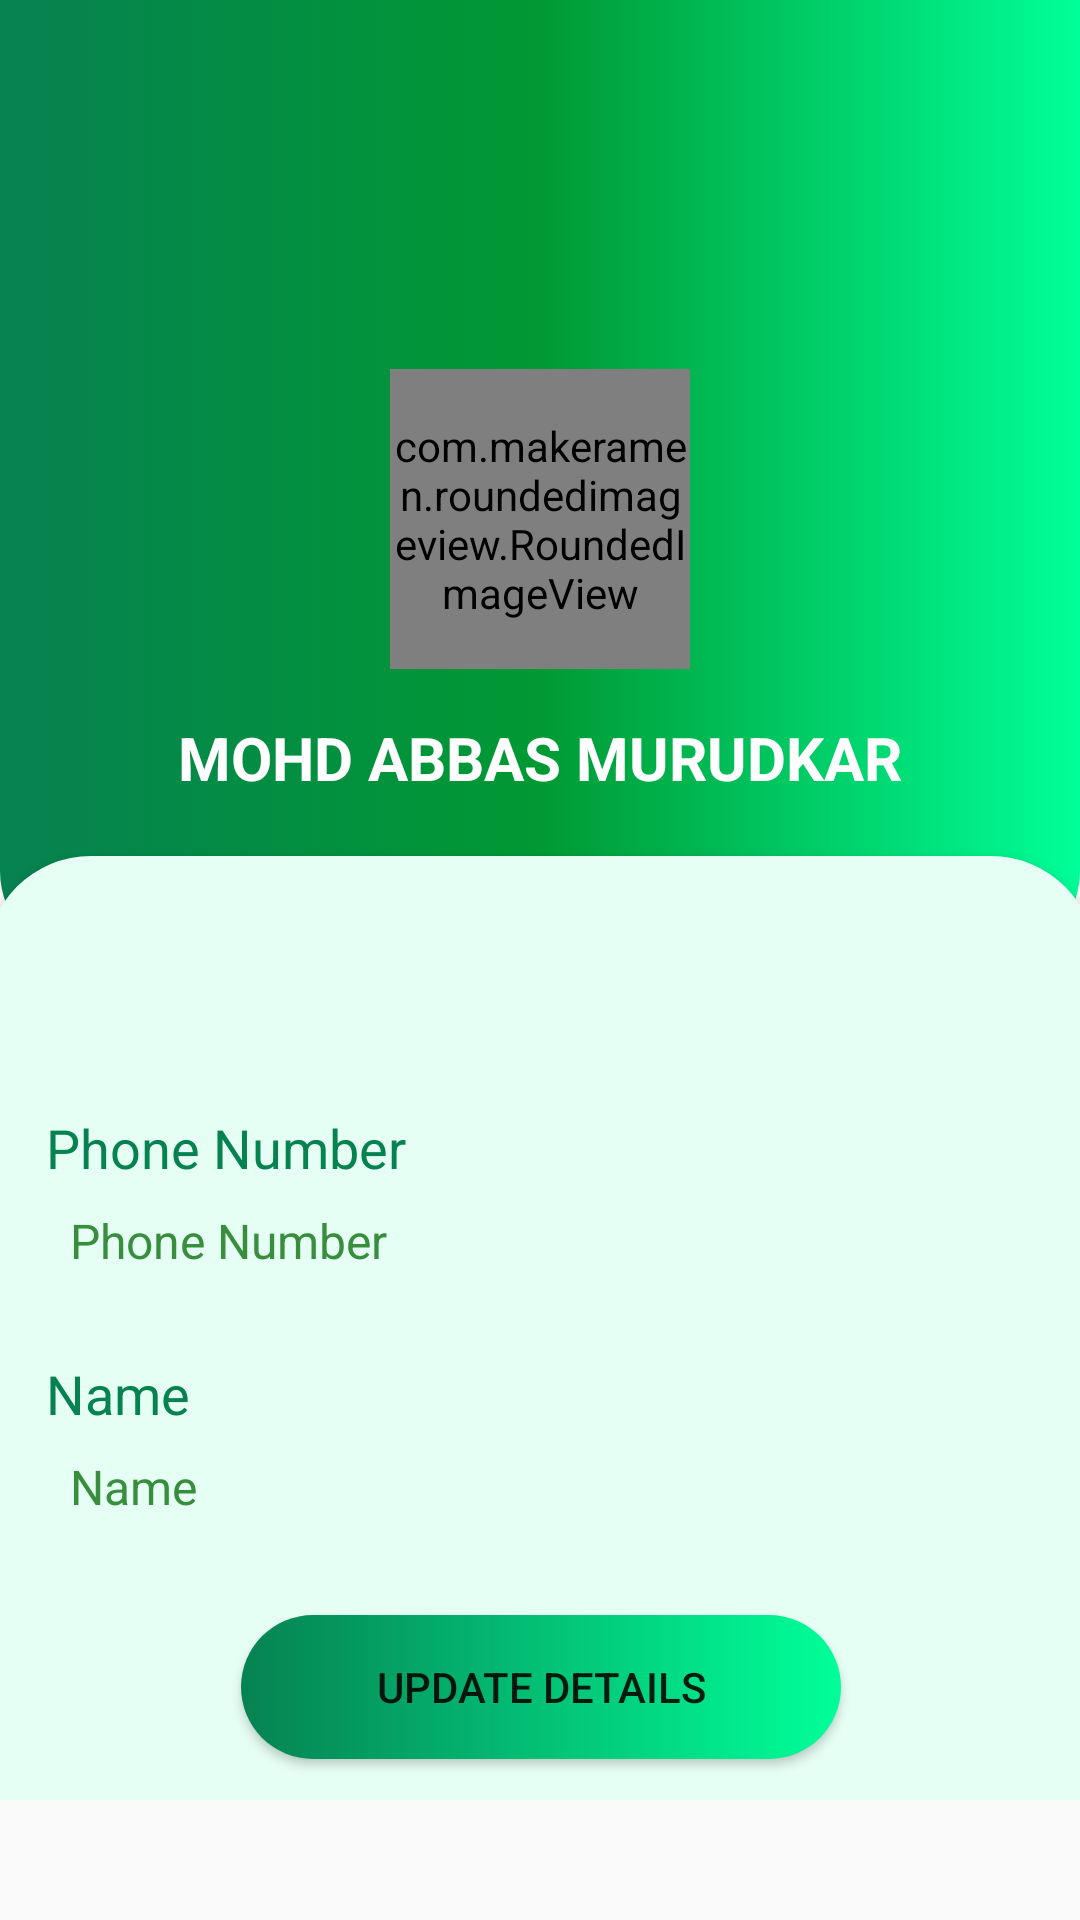

The Android layout XML behind this screen, and the referenced resources:
<!-- AndroidManifest.xml: application theme Theme.Project -->
<!-- res/layout/fragment_user_settings.xml -->
<?xml version="1.0" encoding="utf-8"?>
<androidx.constraintlayout.widget.ConstraintLayout xmlns:android="http://schemas.android.com/apk/res/android"
    xmlns:app="http://schemas.android.com/apk/res-auto"
    xmlns:tools="http://schemas.android.com/tools"
    android:layout_width="match_parent"
    android:layout_height="match_parent"
    tools:context=".UserSettingsFragment">

    <LinearLayout
        android:layout_width="match_parent"
        android:layout_height="wrap_content"
        android:layout_marginBottom="80dp"
        android:orientation="vertical"
        app:layout_constraintBottom_toBottomOf="parent"
        app:layout_constraintEnd_toEndOf="parent"
        app:layout_constraintStart_toStartOf="parent"
        app:layout_constraintTop_toTopOf="parent">

        <androidx.constraintlayout.widget.ConstraintLayout
            android:layout_width="match_parent"
            android:layout_height="match_parent">

            <View
                android:id="@+id/view3"
                android:layout_width="wrap_content"
                android:layout_height="360dp"
                android:background="@drawable/top_backgrounduser"
                app:layout_constraintEnd_toEndOf="parent"
                app:layout_constraintHorizontal_bias="0.0"
                app:layout_constraintStart_toStartOf="parent"
                app:layout_constraintTop_toTopOf="parent"
                app:riv_oval="true" />


            <com.makeramen.roundedimageview.RoundedImageView
                android:id="@+id/imageView3"
                android:layout_width="100dp"
                android:layout_height="100dp"
                android:layout_marginBottom="10dp"
                android:scaleType="centerCrop"
                android:src="@drawable/chatuser"
                app:layout_constraintBottom_toBottomOf="parent"
                app:layout_constraintEnd_toEndOf="@id/view3"
                app:layout_constraintStart_toStartOf="@id/view3"
                app:layout_constraintTop_toTopOf="@id/view3"
                app:layout_constraintVertical_bias="0.307"
                app:riv_oval="true" />
            <TextView
                android:id="@+id/textView6"
                android:layout_width="wrap_content"
                android:layout_height="wrap_content"
                android:layout_marginTop="16dp"
                android:text="MOHD ABBAS MURUDKAR"
                android:textColor="@color/white"
                android:textSize="20sp"
                android:textStyle="bold"
                app:layout_constraintEnd_toEndOf="@+id/imageView3"
                app:layout_constraintStart_toStartOf="@+id/imageView3"
                app:layout_constraintTop_toBottomOf="@+id/imageView3" />

            <LinearLayout
                android:layout_width="370dp"
                android:layout_height="350dp"
                android:layout_marginStart="20dp"
                android:layout_marginEnd="20dp"
                android:background="@drawable/grey_background"
                android:elevation="3dp"
                android:orientation="vertical"
                app:layout_constraintBottom_toBottomOf="parent"
                app:layout_constraintEnd_toEndOf="parent"
                app:layout_constraintStart_toStartOf="parent"
                app:layout_constraintTop_toBottomOf="@+id/view3">

                <androidx.constraintlayout.widget.ConstraintLayout
                    android:layout_width="match_parent"
                    android:layout_height="match_parent"
                    android:padding="20dp">

                    <LinearLayout
                        android:id="@+id/linearLayout"
                        android:layout_width="0dp"
                        android:layout_height="wrap_content"
                        android:layout_marginTop="41dp"
                        android:layout_marginBottom="20dp"
                        android:orientation="vertical"
                        android:textAlignment="center"
                        app:layout_constraintBottom_toTopOf="@+id/bottomtext"
                        app:layout_constraintEnd_toEndOf="parent"
                        app:layout_constraintHorizontal_bias="1.0"
                        app:layout_constraintStart_toStartOf="parent"
                        app:layout_constraintTop_toTopOf="parent"
                        app:layout_constraintVertical_bias="1.0">

                        <TextView
                            android:id="@+id/textView15"
                            android:layout_width="wrap_content"
                            android:layout_height="wrap_content"
                            android:layout_marginRight="5dp"
                            android:text="@string/Ph_No"
                            android:textColor="@color/green"
                            android:textSize="18sp" />

                        <EditText
                            android:id="@+id/editTextText3"
                            android:layout_width="match_parent"
                            android:layout_height="match_parent"
                            android:autofillHints="phone"
                            android:background="@drawable/edittext_backgroud"
                            android:ems="10"
                            android:hint="@string/Ph_No"
                            android:inputType="number"
                            android:padding="8dp"
                            android:textColorHint="#388E3C"
                            android:textSize="16sp" />
                    </LinearLayout>

                    
                    
                    
                    
                    
                    
                    
                    
                    
                    
                    

                    
                    
                    
                    
                    
                    
                    
                    
                    
                    

                    

                    
                    
                    
                    
                    
                    
                    
                    
                    
                    
                    
                    
                    

                    <LinearLayout
                        android:id="@+id/bottomtext"
                        android:layout_width="0dp"
                        android:layout_height="wrap_content"
                        android:layout_marginBottom="24dp"
                        android:orientation="vertical"
                        android:textAlignment="center"
                        app:layout_constraintBottom_toTopOf="@+id/button"
                        app:layout_constraintEnd_toEndOf="parent"
                        app:layout_constraintHorizontal_bias="0.0"
                        app:layout_constraintStart_toStartOf="parent">

                        <TextView
                            android:id="@+id/textView13"
                            android:layout_width="wrap_content"
                            android:layout_height="wrap_content"
                            android:text="@string/Cp_Psw"
                            android:textColor="@color/green"
                            android:textSize="18sp"
                            tools:layout_editor_absoluteX="16dp"
                            tools:layout_editor_absoluteY="212dp" />

                        <EditText
                            android:id="@+id/editTextText"
                            android:layout_width="match_parent"
                            android:layout_height="match_parent"
                            android:autofillHints="name"
                            android:background="@drawable/edittext_backgroud"
                            android:ems="10"
                            android:hint="@string/Cp_Psw"
                            android:inputType="text"
                            android:padding="8dp"
                            android:textColorHint="#388E3C"
                            android:textSize="16sp" />
                    </LinearLayout>

                    <Button
                        android:id="@+id/button"
                        android:layout_width="200dp"
                        android:layout_height="wrap_content"
                        android:layout_marginStart="138dp"
                        android:layout_marginEnd="138dp"
                        android:background="@drawable/button_color"
                        android:text="UPDATE DETAILS"
                        android:textSize="14sp"
                        app:layout_constraintBottom_toBottomOf="parent"
                        app:layout_constraintEnd_toEndOf="parent"
                        app:layout_constraintStart_toStartOf="parent"
                        app:layout_constraintTop_toTopOf="parent"
                        app:layout_constraintVertical_bias="0.889" />


                </androidx.constraintlayout.widget.ConstraintLayout>
            </LinearLayout>
        </androidx.constraintlayout.widget.ConstraintLayout>
    </LinearLayout>
</androidx.constraintlayout.widget.ConstraintLayout>
<!-- resources referenced by this layout -->
<resources>
  <color name="green">#068251</color>
  <color name="white">#FFFFFFFF</color>
  <!-- drawable button_color (drawable) -->
  <?xml version="1.0" encoding="utf-8"?>
  <shape xmlns:android="http://schemas.android.com/apk/res/android" android:shape="rectangle">
      <gradient
      android:startColor="@color/green"
          android:endColor="#00ff99"
  />
      <corners android:radius="34dp"/>
  </shape>
  <!-- drawable grey_background (drawable) -->
  <selector xmlns:android="http://schemas.android.com/apk/res/android">
      <item android:state_pressed="true">
          <shape android:shape="rectangle">
              <solid android:color="#E0E0E0"/> 
              <corners android:radius="35dp"/>
          </shape>
      </item>
      <item>
          <shape android:shape="rectangle">
              <solid android:color="#e6fff5"/> 
              <corners android:radius="35dp"/>
          </shape>
      </item>
  </selector>
  <!-- drawable top_backgrounduser (drawable) -->
  <?xml version="1.0" encoding="utf-8"?>
  <selector xmlns:android="http://schemas.android.com/apk/res/android">
  <item>
      <shape android:shape="rectangle">
              <gradient
                  android:startColor="@color/green"
                  android:endColor="#00ff99"
                  android:centerColor="#009933"
                  />
              <corners android:bottomRightRadius="30dp" android:bottomLeftRadius="30dp"/>
          </shape>
  </item>
  </selector>
  <string name="Cp_Psw">Name</string>
  <string name="Email">Email</string>
  <string name="Ph_No">Phone Number</string>
  <style name="Theme.Project" parent="Base.Theme.Project" />
  <style name="Base.Theme.Project" parent="Theme.AppCompat.Light.NoActionBar">
          
          
      </style>
</resources>
